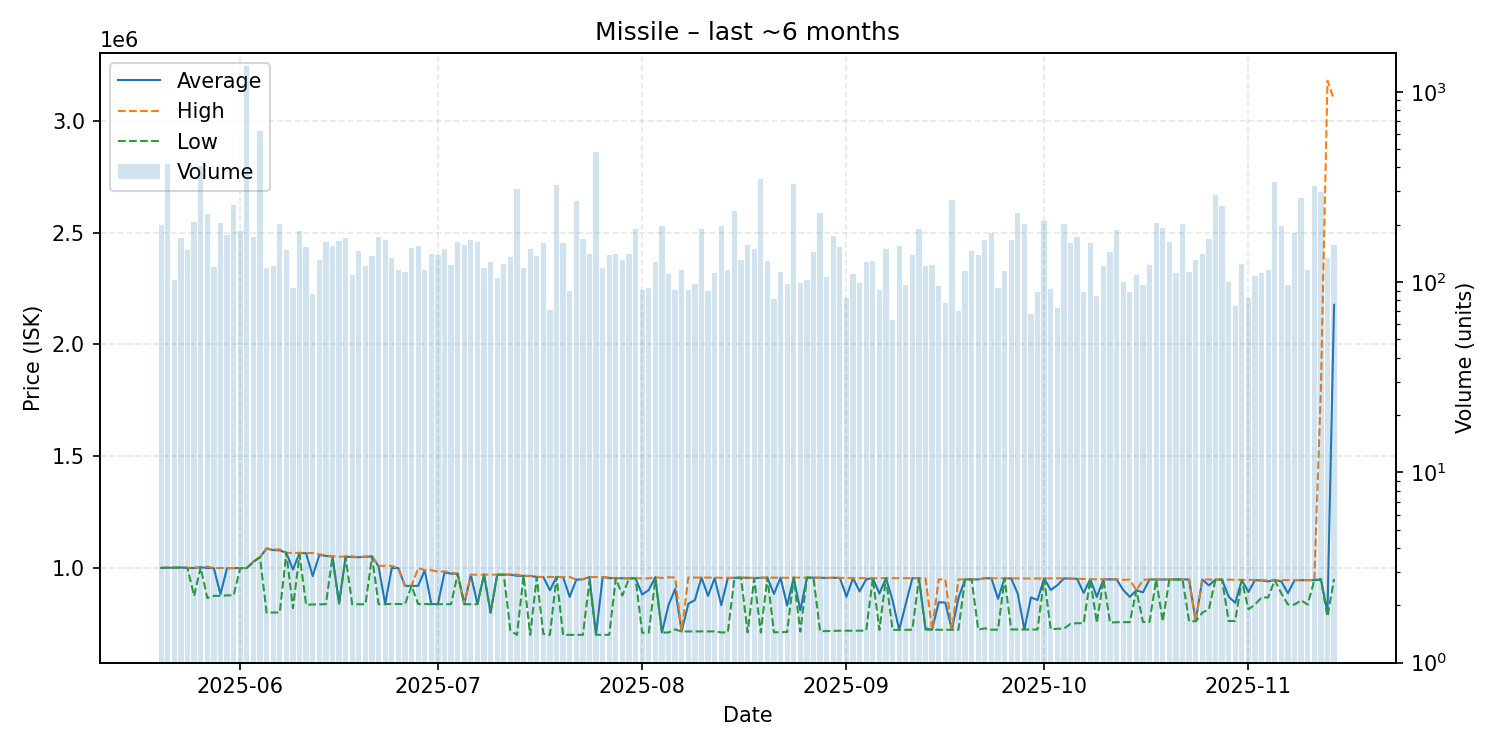

The table this chart was drawn from, first rows:
date, average, highest, lowest, order_count, volume
2025-05-20, 1000000, 1002000, 999800, 89, 199
2025-05-21, 1001000, 1001000, 1001000, 92, 416
2025-05-22, 1001000, 1001000, 1001000, 70, 103
2025-05-23, 1002000, 1002000, 1002000, 86, 170
2025-05-24, 1000000, 1001000, 999900, 95, 147
2025-05-25, 999700, 1002000, 875100, 95, 207
2025-05-26, 1003000, 1003000, 1003000, 112, 408
2025-05-27, 1000000, 1006000, 865600, 95, 229
2025-05-28, 999000, 999800, 875300, 81, 120
2025-05-29, 882500, 999700, 875300, 116, 204
2025-05-30, 999300, 999400, 877500, 79, 176
2025-05-31, 999300, 999600, 877500, 117, 255
2025-06-01, 999500, 999600, 999500, 116, 185
2025-06-02, 999600, 999600, 999600, 98, 1370
2025-06-03, 1028000, 1029000, 1026500, 104, 172
2025-06-04, 1048000, 1048000, 1048000, 104, 619
2025-06-05, 1087000, 1088000, 800400, 69, 119
2025-06-06, 1080000, 1083000, 800600, 88, 122
2025-06-07, 1079000, 1083000, 801000, 98, 203
2025-06-08, 1068000, 1068000, 1068000, 98, 147
2025-06-09, 992862, 1067000, 820100, 77, 93
2025-06-10, 1067000, 1068000, 1060000, 85, 186
2025-06-11, 1066000, 1067000, 835200, 83, 152
2025-06-12, 963721, 1067000, 836600, 60, 87
2025-06-13, 1058000, 1061000, 837400, 84, 130
2025-06-14, 1054000, 1056000, 838100, 95, 162
2025-06-15, 1051000, 1053000, 1048000, 81, 154
2025-06-16, 843000, 1050000, 840100, 91, 164
2025-06-17, 1051000, 1052000, 1046500, 86, 171
2025-06-18, 1049000, 1052000, 837600, 88, 109
2025-06-19, 1048000, 1049000, 837600, 96, 145
2025-06-20, 1050000, 1051000, 837600, 75, 122
2025-06-21, 1052000, 1052000, 1051000, 87, 137
2025-06-22, 1007000, 1009000, 837600, 96, 172
2025-06-23, 838000, 1010000, 837900, 84, 166
2025-06-24, 1000000, 1009000, 839400, 80, 134
2025-06-25, 999600, 999700, 838500, 74, 115
2025-06-26, 919900, 919900, 838000, 82, 113
2025-06-27, 920000, 920000, 920000, 85, 151
2025-06-28, 920000, 999600, 838400, 95, 154
2025-06-29, 989900, 989900, 838700, 77, 115
2025-06-30, 838600, 989800, 838100, 75, 140
2025-07-01, 838300, 984000, 838100, 100, 138
2025-07-02, 979900, 984700, 838400, 78, 149
2025-07-03, 974700, 979600, 838100, 78, 123
2025-07-04, 974300, 974300, 974000, 71, 163
2025-07-05, 838000, 838000, 838000, 95, 157
2025-07-06, 969600, 969900, 838000, 97, 166
2025-07-07, 838000, 969800, 838000, 88, 163
2025-07-08, 970300, 970300, 970200, 76, 119
2025-07-09, 800300, 970300, 800100, 68, 127
2025-07-10, 970100, 970300, 970000, 66, 105
2025-07-11, 970200, 970400, 970100, 69, 124
2025-07-12, 970200, 970500, 720000, 80, 135
2025-07-13, 964900, 970500, 700800, 88, 307
2025-07-14, 964500, 964600, 964500, 75, 118
2025-07-15, 964500, 964600, 700700, 86, 149
2025-07-16, 959900, 959900, 958000, 89, 137
2025-07-17, 959600, 959800, 705000, 80, 161
2025-07-18, 900230, 959300, 700800, 50, 71
... 119 more rows
